Run: headless pygame with SDL's dummy video driver; simulated clock (each Clock.tick advances the game by its frame time, no real sleeping); random seed 0; keys injected as events and as key.get_pressed() state; no mouse input.
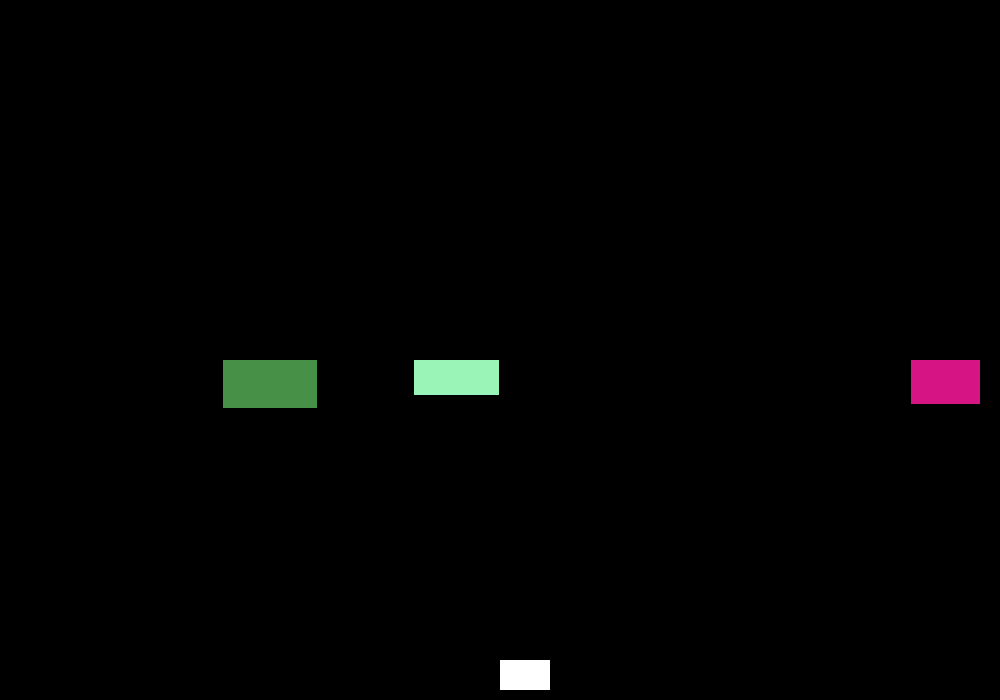
Frame 1 of 2 · flips 1–60 · no input
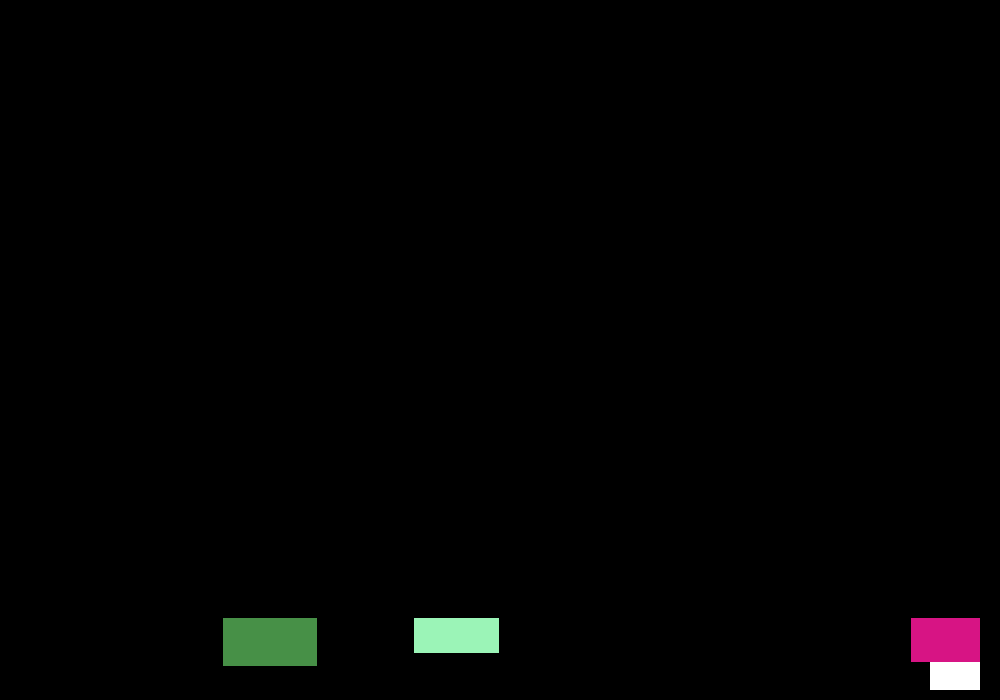
Frame 2 of 2 · flips 61–180 · tapped SPACE, RETURN · held RIGHT (→), D (game ended)

The pygame program that drew these frames:

"""
🔸 Goal: Move a character left/right to avoid falling blocks.

🔸 Concepts: Object spawning, increasing difficulty.

"""
import pygame
import random

pygame.init()

# Display
length = 1000
height = 700
screen = pygame.display.set_mode((length, height))
pygame.display.set_caption("DODGE THOSE BALOKSS !!!!")

# Clock
clock = pygame.time.Clock()

# Character
char_length = 50
char_height = 30
char_x = length // 2
char_y = height - char_height - 10
char_speed = 10

# Block properties
block_speed = 6
blocks = []

# Function to spawn a new block
def spawn_block():
    width = random.randint(20, 100)
    height_b = random.randint(20, 50)
    x = random.randint(0, length - width)
    color = (random.randint(0, 255), random.randint(0, 255), random.randint(0, 255))
    return [color, pygame.Rect(x, 0, width, height_b)]

# Spawn initial blocks
for _ in range(3):
    blocks.append(spawn_block())

running = True
while running:
    screen.fill((0, 0, 0))  # Clear screen

    # Event handling
    for event in pygame.event.get():
        if event.type == pygame.QUIT:
            running = False

    # Character movement
    keys = pygame.key.get_pressed()
    if (keys[pygame.K_a] or keys[pygame.K_LEFT]) and char_x > 0:
        char_x -= char_speed
    if (keys[pygame.K_d] or keys[pygame.K_RIGHT]) and char_x < length - char_length:
        char_x += char_speed

    char_rect = pygame.Rect(char_x, char_y, char_length, char_height)
    pygame.draw.rect(screen, (255, 255, 255), char_rect)

    # Update blocks
    for block in blocks:
        block[1].y += block_speed
        pygame.draw.rect(screen, block[0], block[1])

        # Collision detection
        if char_rect.colliderect(block[1]):
            print("💥 You got hit!")
            running = False

    # Remove off-screen blocks and spawn new ones
    blocks = [block for block in blocks if block[1].y < height]
    while len(blocks) < 3:
        blocks.append(spawn_block())

    # Refresh display
    pygame.display.flip()
    clock.tick(60)

pygame.quit()
